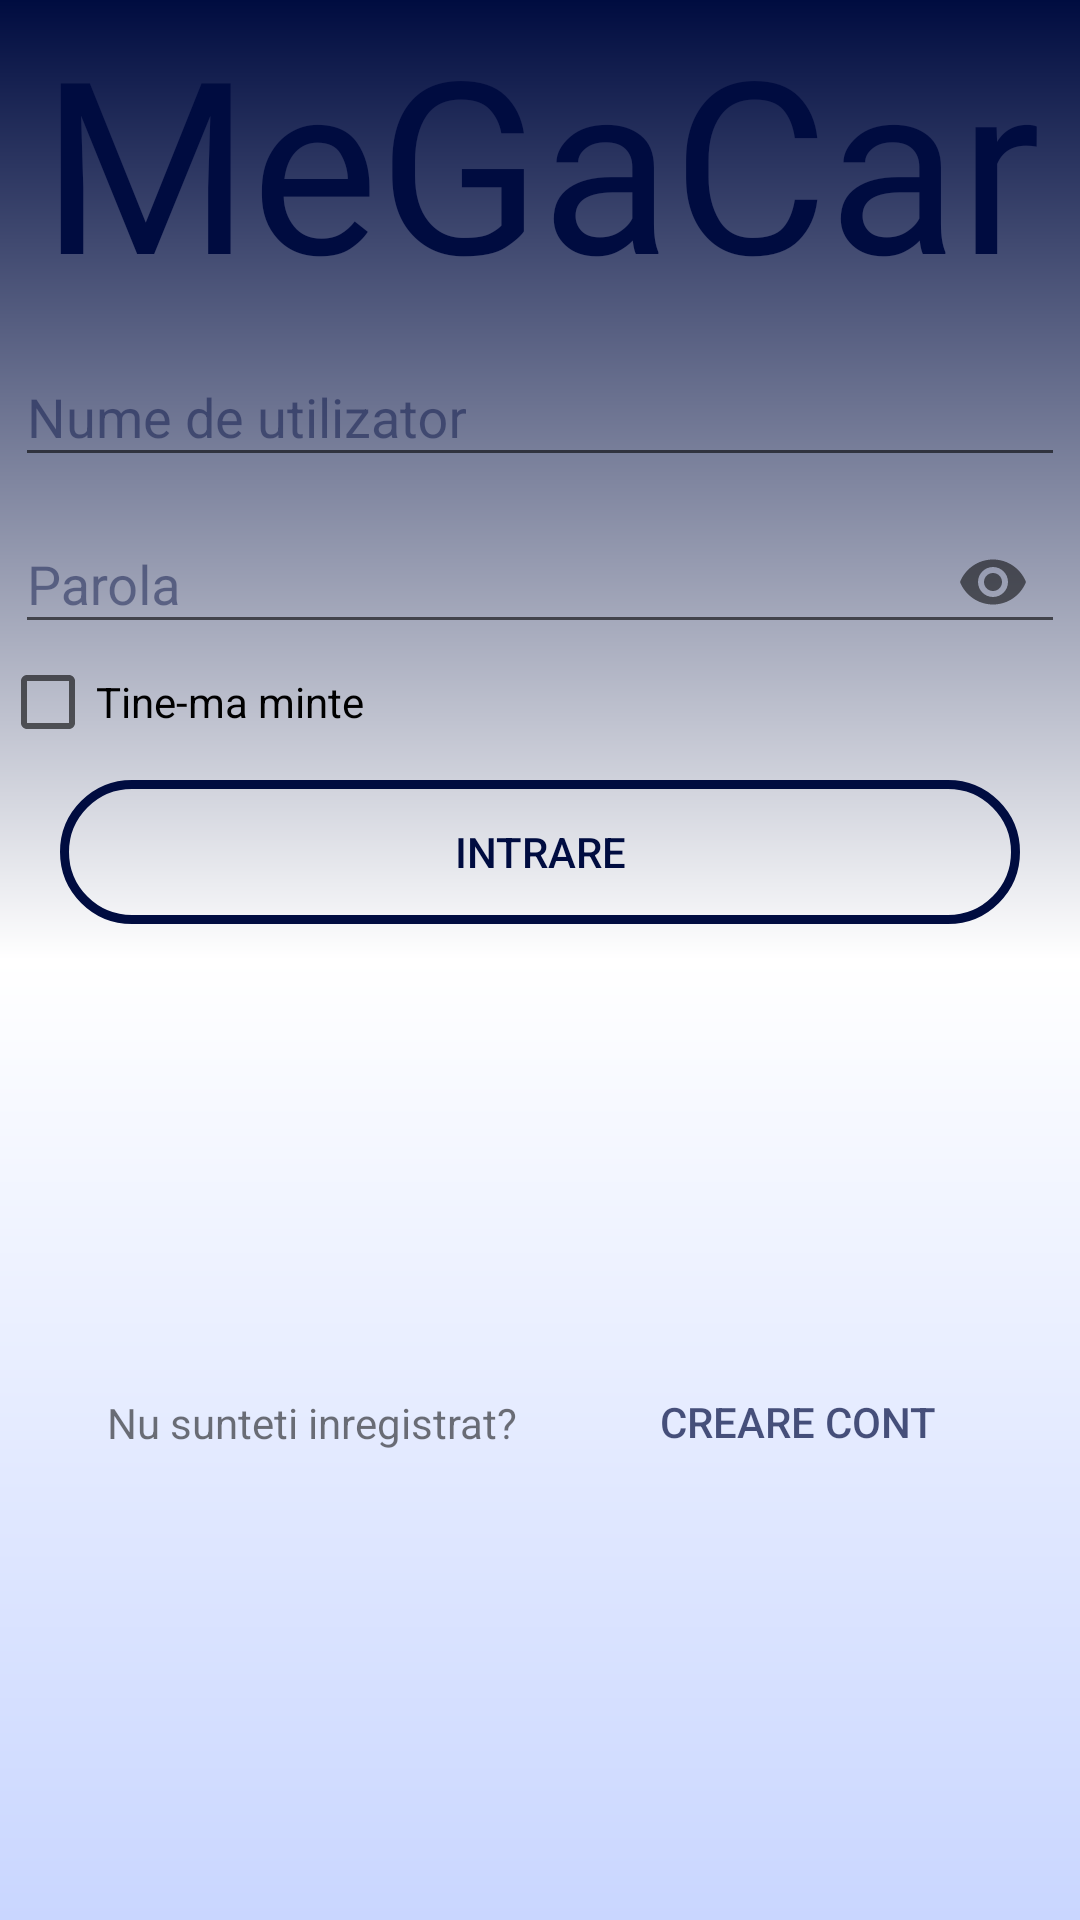

This screen was rendered from an Android layout file. Write that file and the resources it references.
<!-- AndroidManifest.xml: application theme temaPersonalizata -->
<!-- res/layout/activity_main.xml -->
<?xml version="1.0" encoding="utf-8"?>
<androidx.constraintlayout.widget.ConstraintLayout xmlns:android="http://schemas.android.com/apk/res/android"
    xmlns:app="http://schemas.android.com/apk/res-auto"
    xmlns:tools="http://schemas.android.com/tools"
    android:layout_width="match_parent"
    android:layout_height="match_parent"
    tools:context=".MainActivity"
    android:id="@+id/actvitate_conectare"
    android:clickable="true"
    android:focusable="true">

    <ImageView
        android:id="@+id/logo_megacar"
        android:layout_width="wrap_content"
        android:layout_height="wrap_content"

        android:src="@drawable/logo_car"
        app:layout_constraintEnd_toEndOf="parent"
        app:layout_constraintStart_toStartOf="parent"
        app:layout_constraintTop_toTopOf="parent" />

    <TextView
        android:id="@+id/logo_name"
        android:layout_width="wrap_content"
        android:layout_height="wrap_content"
        android:fontFamily="@font/jffont"
        android:text="@string/text_megacar"
        android:textColor="@color/colorDarkBlue"
        android:textSize="80dp"
        app:layout_constraintEnd_toEndOf="parent"
        app:layout_constraintStart_toStartOf="parent"
        app:layout_constraintTop_toBottomOf="@+id/logo_megacar" />

    <com.google.android.material.textfield.TextInputLayout
        android:id="@+id/textInputLayout"
        android:layout_width="match_parent"
        android:layout_height="wrap_content"
        android:layout_marginStart="5dp"
        android:layout_marginEnd="5dp"
        app:layout_constraintEnd_toEndOf="parent"
        app:layout_constraintStart_toStartOf="parent"
        app:layout_constraintTop_toBottomOf="@+id/logo_name">

        <com.google.android.material.textfield.TextInputEditText
            android:id="@+id/main_tiet_nume_utilizator"
            android:layout_width="match_parent"
            android:layout_height="wrap_content"
            android:hint="@string/text_nume_de_utilizator" />
    </com.google.android.material.textfield.TextInputLayout>

    <com.google.android.material.textfield.TextInputLayout
        android:id="@+id/textInputLayout2"
        android:layout_width="match_parent"
        android:layout_height="wrap_content"
        android:layout_marginStart="5dp"
        android:layout_marginEnd="5dp"
        app:layout_constraintEnd_toEndOf="parent"
        app:layout_constraintStart_toStartOf="@+id/textInputLayout"
        app:layout_constraintTop_toBottomOf="@+id/textInputLayout"
        app:passwordToggleEnabled="true">

        <com.google.android.material.textfield.TextInputEditText
            android:id="@+id/main_tiet_parola"
            android:layout_width="match_parent"
            android:layout_height="wrap_content"
            android:hint="@string/text_parola"
            android:inputType="textPassword" />
    </com.google.android.material.textfield.TextInputLayout>


    <Button
        android:id="@+id/btn_intrare"
        android:layout_width="match_parent"
        android:layout_height="wrap_content"
        android:layout_marginStart="20dp"
        android:layout_marginTop="10dp"
        android:layout_marginEnd="20dp"
        android:background="@drawable/btn_back"
        android:clickable="true"
        android:text="@string/main_text_intrare"
        android:textColor="@color/colorDarkBlue"
        app:layout_constraintEnd_toEndOf="parent"
        app:layout_constraintStart_toStartOf="parent"
        app:layout_constraintTop_toBottomOf="@+id/cb_remember_me" />

    <Button
        android:id="@+id/btn_creare"
        style="@style/Widget.AppCompat.Button.Borderless"
        android:layout_width="wrap_content"
        android:layout_height="wrap_content"
        android:text="@string/main_text_creare_cont"

        android:textColor="@color/colorDarkBlueTrans"
        app:layout_constraintBottom_toBottomOf="parent"
        app:layout_constraintEnd_toEndOf="parent"
        app:layout_constraintHorizontal_bias="0.5"
        app:layout_constraintStart_toEndOf="@+id/intrebare_cont"
        app:layout_constraintTop_toBottomOf="@+id/btn_intrare" />

    <TextView
        android:id="@+id/intrebare_cont"
        android:layout_width="wrap_content"
        android:layout_height="wrap_content"
        android:text="@string/main_text_nu_sunteti_inregistrat"
        app:layout_constraintBottom_toBottomOf="parent"
        app:layout_constraintEnd_toEndOf="parent"
        app:layout_constraintEnd_toStartOf="@+id/btn_creare"
        app:layout_constraintHorizontal_bias="0.5"
        app:layout_constraintStart_toStartOf="parent"
        app:layout_constraintTop_toBottomOf="@+id/btn_intrare" />

    <CheckBox
        android:id="@+id/cb_remember_me"
        android:layout_width="match_parent"
        android:layout_height="wrap_content"
        android:text="@string/main_text_tine_ma_minte"
        app:layout_constraintStart_toStartOf="parent"
        app:layout_constraintTop_toBottomOf="@+id/textInputLayout2"
        app:layout_constraintEnd_toEndOf="parent"/>

</androidx.constraintlayout.widget.ConstraintLayout>
<!-- resources referenced by this layout -->
<resources>
  <color name="colorDarkBlue">#000C40</color>
  <color name="colorDarkBlueTrans">#B2000C40</color>
  <!-- drawable btn_back (drawable) -->
  <?xml version="1.0" encoding="utf-8"?>
  <shape xmlns:android="http://schemas.android.com/apk/res/android">
      <stroke
          android:width="3dp"
          android:color="@color/colorDarkBlue"/>
      <corners
          android:radius="100dp"
          />
  </shape>
  <string name="main_text_creare_cont">Creare Cont</string>
  <string name="main_text_intrare">Intrare</string>
  <string name="main_text_nu_sunteti_inregistrat">Nu sunteti inregistrat?</string>
  <string name="main_text_tine_ma_minte">Tine-ma minte</string>
  <string name="text_megacar">MeGaCar</string>
  <string name="text_nume_de_utilizator">Nume de utilizator</string>
  <string name="text_parola">Parola</string>
  <style name="temaPersonalizata" parent="Theme.AppCompat.Light.NoActionBar">
          
          <item name="colorPrimary">#000000</item>
          <item name="colorPrimaryDark">#000C40</item>
          <item name="colorAccent">#0066FF</item>
          <item name="android:windowActivityTransitions">true</item>
          <item name="android:windowEnterTransition">@android:transition/slide_right</item>
          <item name="android:windowExitTransition">@android:transition/slide_left</item>
          <item name="android:windowBackground">@drawable/back</item>
          <item name="android:colorBackgroundCacheHint">#3386EC</item>
  
          <item name="android:textColorHint">#70000C40</item>
      </style>
  <!-- drawable back (drawable) -->
  <?xml version="1.0" encoding="utf-8"?>
  <shape xmlns:android="http://schemas.android.com/apk/res/android">
      <gradient
          android:angle="90"
          android:centerX="50%"
          android:centerColor="@color/colorWhite"
          android:startColor="@color/colorLightBlue"
          android:endColor="@color/colorDarkBlue"
  
          android:type="linear"
          />
  </shape>
  <color name="colorWhite">#FFFFFF</color>
  <color name="colorLightBlue">#C9D6FF</color>
</resources>
